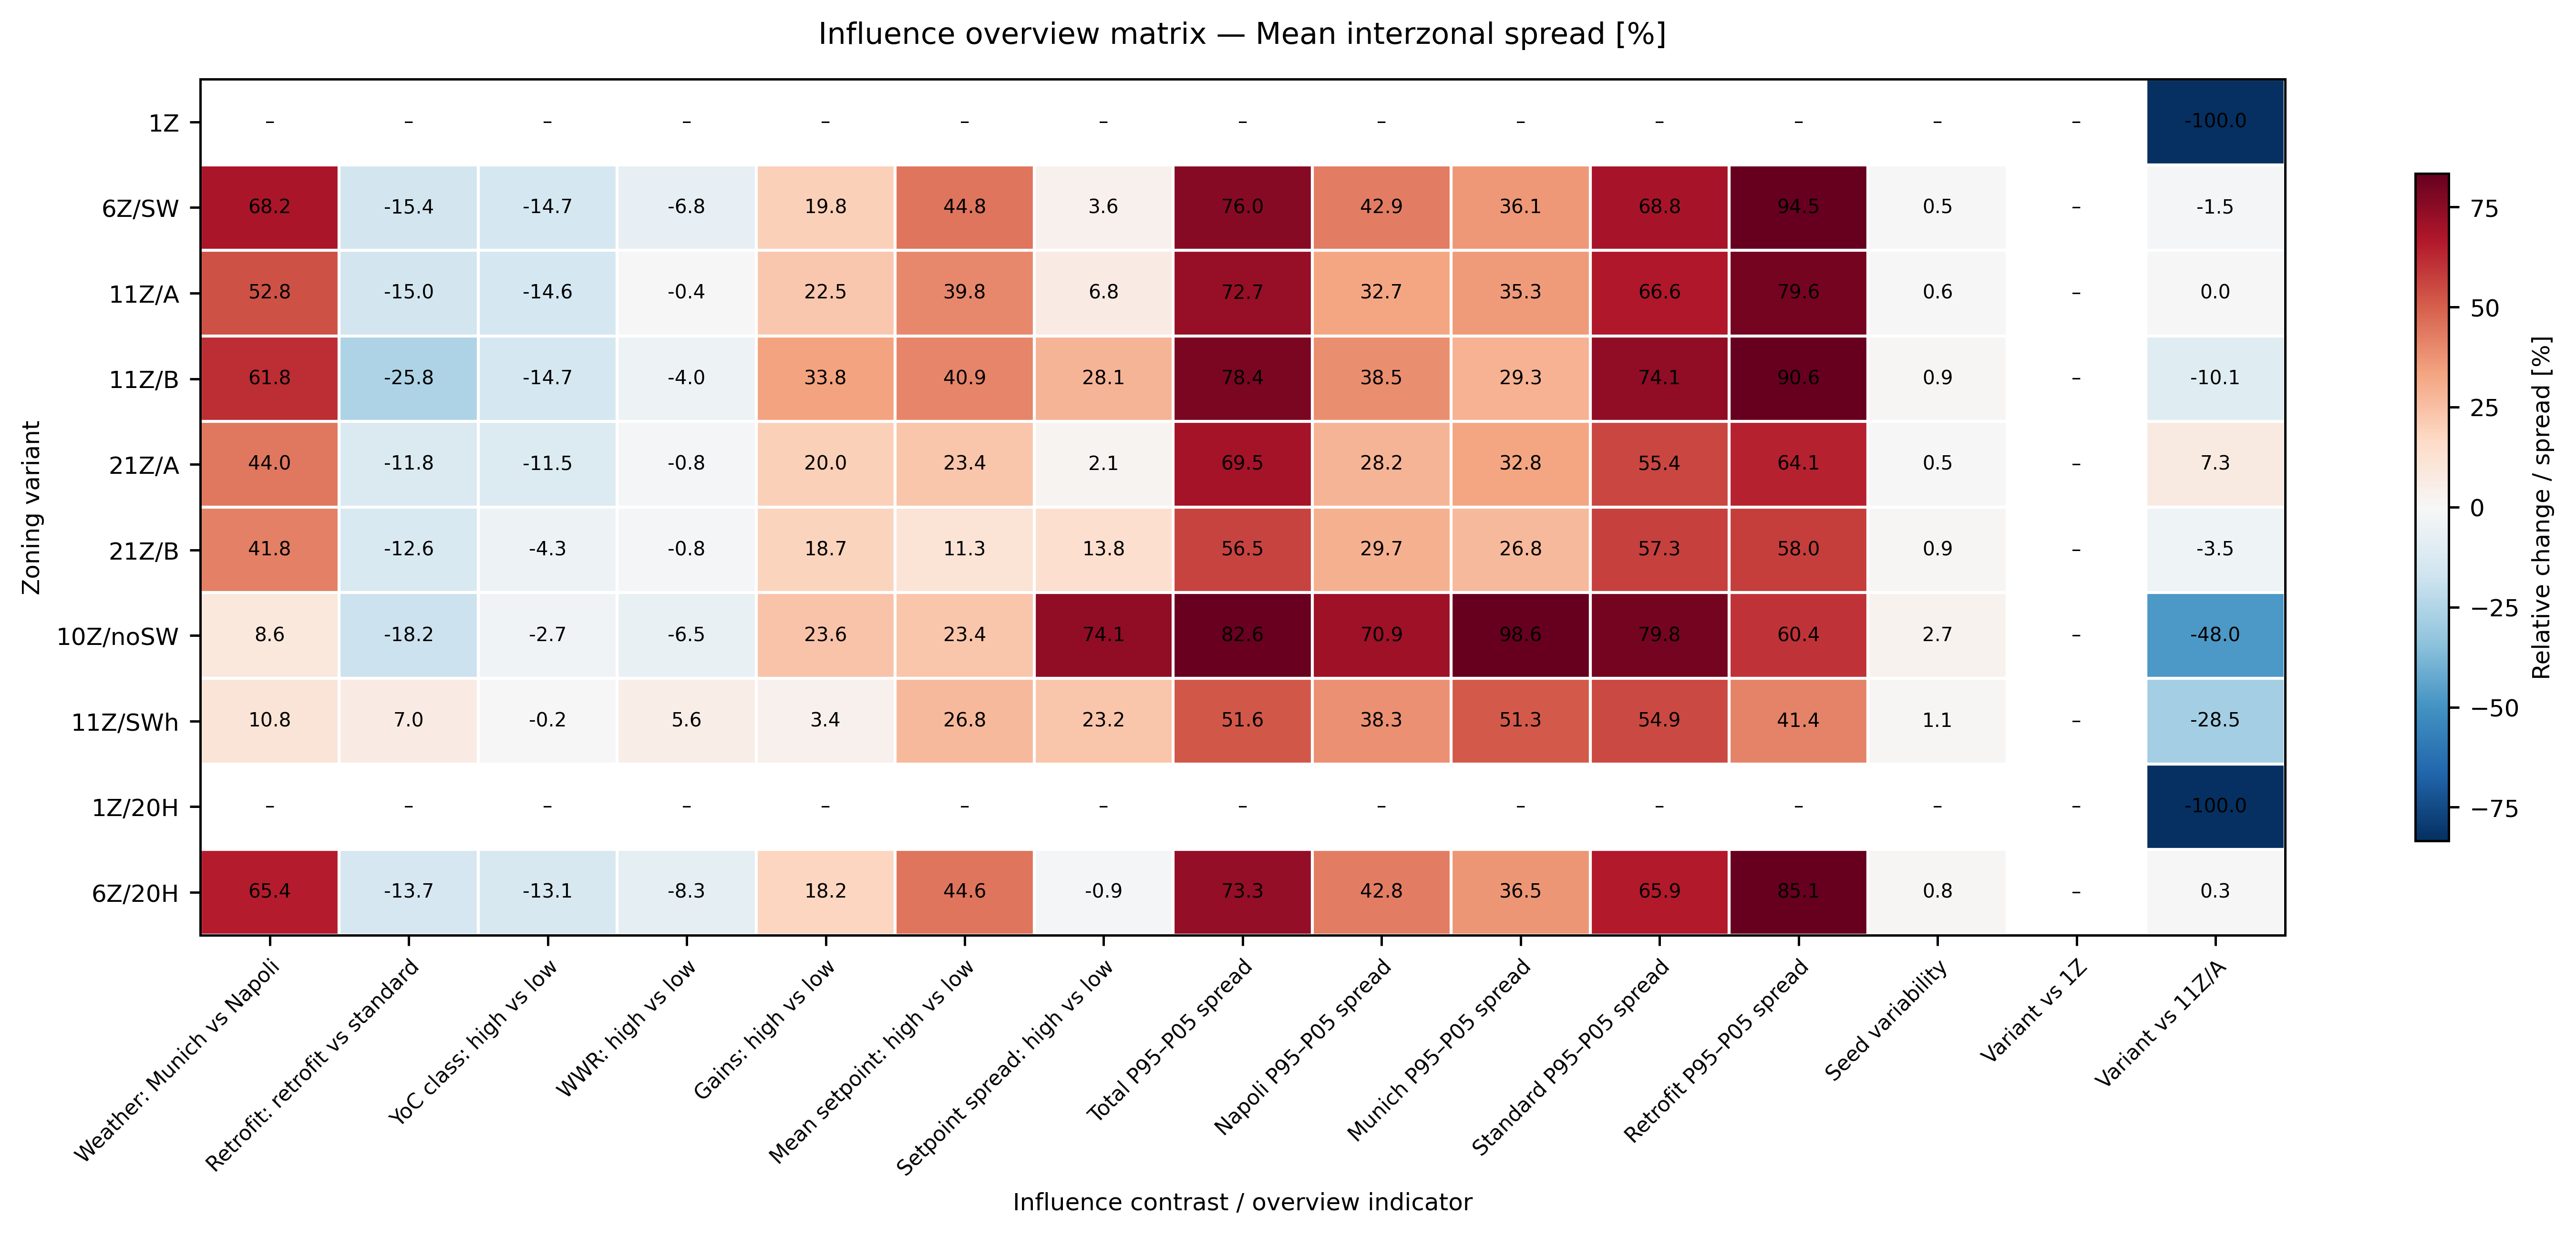

The file beside this chart, header and first rows:
, Weather: Munich vs Napoli, Retrofit: retrofit vs standard, YoC class: high vs low, WWR: high vs low, Gains: high vs low, Mean setpoint: high vs low, Setpoint spread: high vs low, Total P95–P05 spread, Napoli P95–P05 spread, Munich P95–P05 spread, Standard P95–P05 spread, Retrofit P95–P05 spread, Seed variability, Variant vs 1Z, Variant vs 11Z/A
V1, , , , , , , , , , , , , , , -100
V2, 68.16, -15.37, -14.71, -6.834, 19.81, 44.79, 3.589, 76.02, 42.86, 36.07, 68.84, 94.49, 0.5343, , -1.469
V3, 52.83, -15, -14.63, -0.427, 22.54, 39.82, 6.766, 72.7, 32.74, 35.32, 66.61, 79.55, 0.6329, , 0.0
V4, 61.84, -25.83, -14.71, -4.017, 33.78, 40.89, 28.09, 78.36, 38.54, 29.27, 74.1, 90.63, 0.8769, , -10.07
V5, 44.02, -11.78, -11.54, -0.7904, 20.02, 23.35, 2.134, 69.48, 28.24, 32.77, 55.45, 64.15, 0.4544, , 7.287
V6, 41.79, -12.56, -4.294, -0.8253, 18.71, 11.31, 13.75, 56.53, 29.69, 26.81, 57.31, 58, 0.8859, , -3.511
V7, 8.574, -18.16, -2.726, -6.503, 23.64, 23.4, 74.09, 82.55, 70.9, 98.63, 79.81, 60.39, 2.712, , -47.96
V8, 10.83, 7.018, -0.188, 5.564, 3.443, 26.82, 23.2, 51.59, 38.3, 51.34, 54.91, 41.44, 1.058, , -28.46
V1_20HH, , , , , , , , , , , , , , , -100
V2_20HH, 65.42, -13.7, -13.07, -8.25, 18.15, 44.56, -0.9103, 73.31, 42.78, 36.52, 65.94, 85.05, 0.7859, , 0.2975
